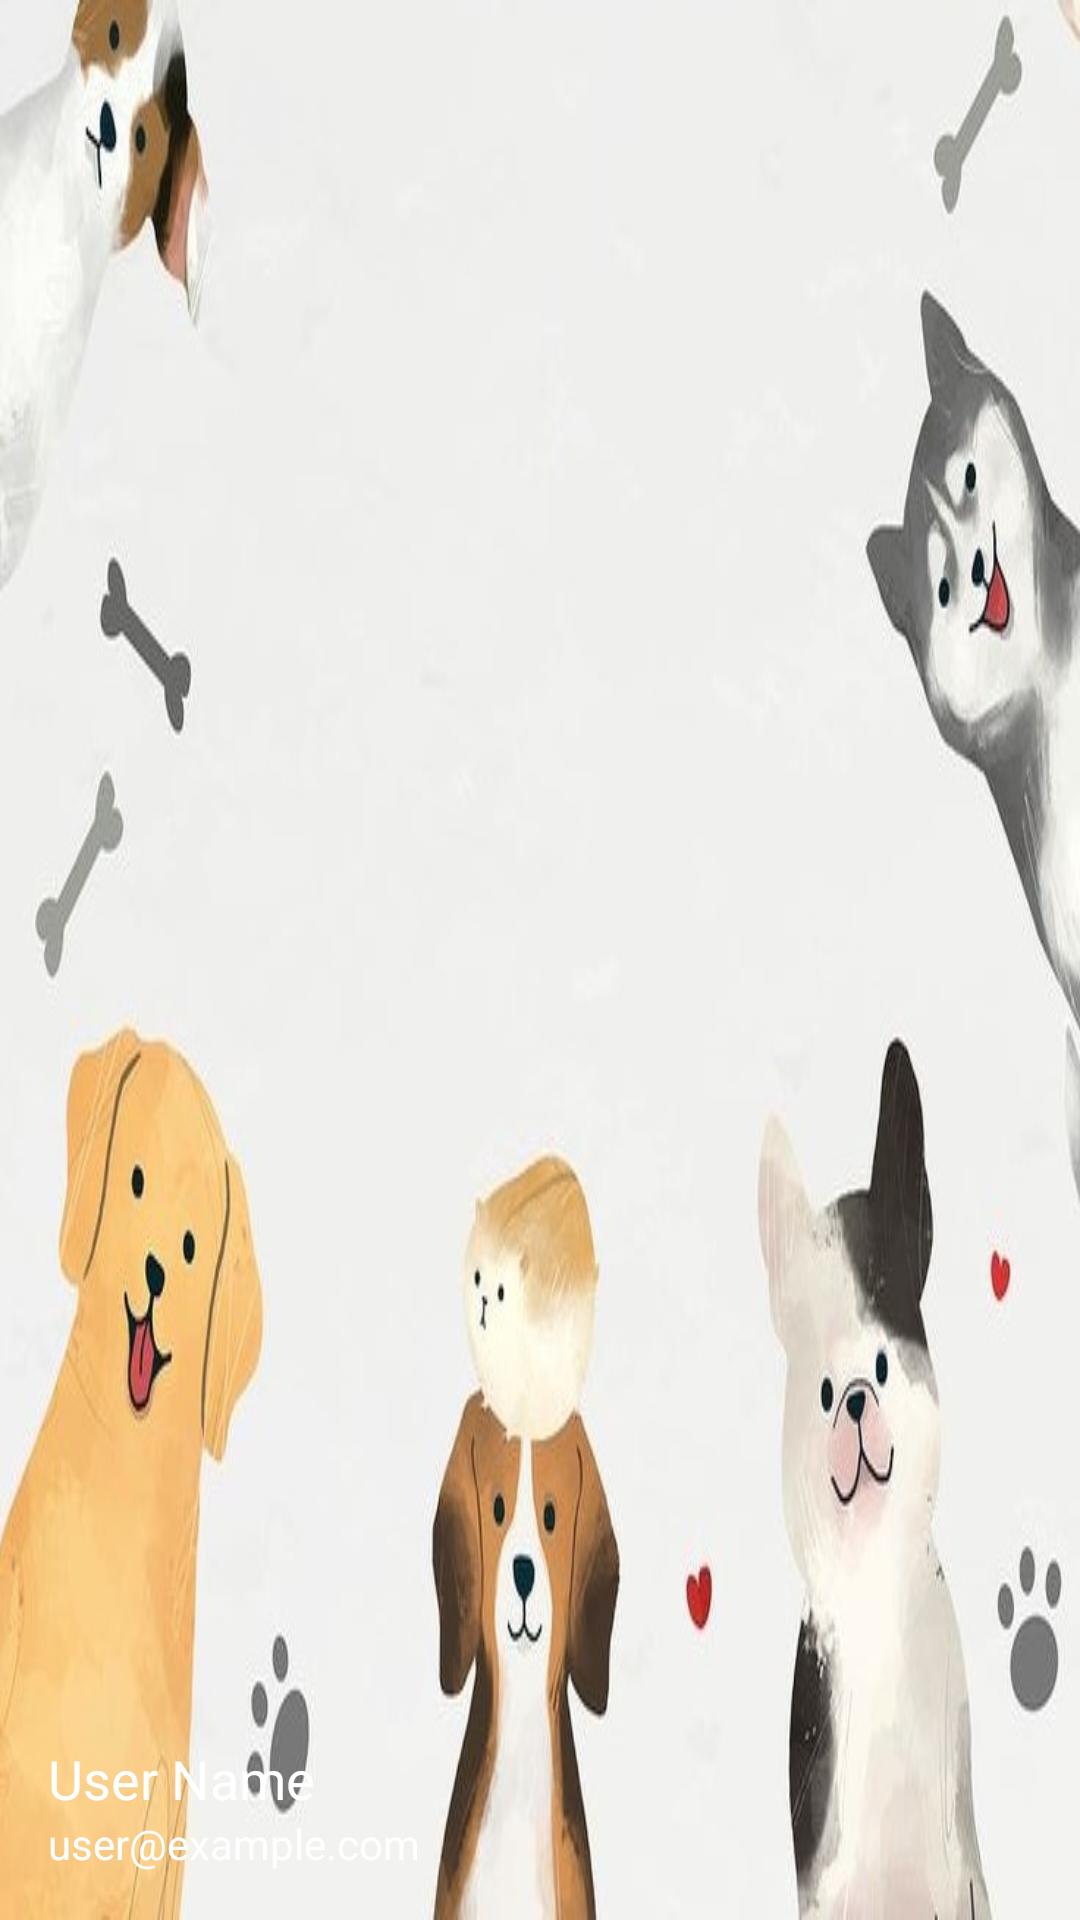

Here is an Android app screen rendered from its layout file. Give the layout XML and the strings, colors and styles it references.
<!-- AndroidManifest.xml: application theme Theme.Woof -->
<!-- res/layout/nav_header.xml -->
<?xml version="1.0" encoding="utf-8"?>
<LinearLayout xmlns:android="http://schemas.android.com/apk/res/android"
    android:layout_width="match_parent"
    android:layout_height="160dp"
    android:background="@drawable/header_background"
    android:orientation="vertical"
    android:padding="16dp"
    android:gravity="bottom">

    <ImageView
        android:layout_width="wrap_content"
        android:layout_height="wrap_content"
        android:src="@drawable/ic_user_management" />

    <TextView
        android:layout_width="match_parent"
        android:layout_height="wrap_content"
        android:paddingTop="8dp"
        android:text="User Name"
        android:textColor="@android:color/white"
        android:textSize="18sp" />

    <TextView
        android:layout_width="wrap_content"
        android:layout_height="wrap_content"
        android:text="user@example.com"
        android:textColor="@android:color/white" />

</LinearLayout>
<!-- resources referenced by this layout -->
<resources>
  <!-- drawable header_background: jpg bitmap (drawable, 65617 bytes) -->
  <style name="Theme.Woof" parent="Base.Theme.Woof" />
  <style name="Base.Theme.Woof" parent="Theme.Material3.DayNight.NoActionBar">
          
          <item name="colorPrimary">@color/brown</item>
          <item name="colorPrimaryVariant">@color/brown_dark</item>
          <item name="colorOnPrimary">@color/white</item>
          <item name="colorSecondary">@color/teal_200</item>
          
      </style>
  <color name="brown">#673E01</color>
  <color name="brown_dark">#432900</color>
  <color name="white">#FFFFFFFF</color>
  <color name="teal_200">#80CBC4</color>
</resources>
